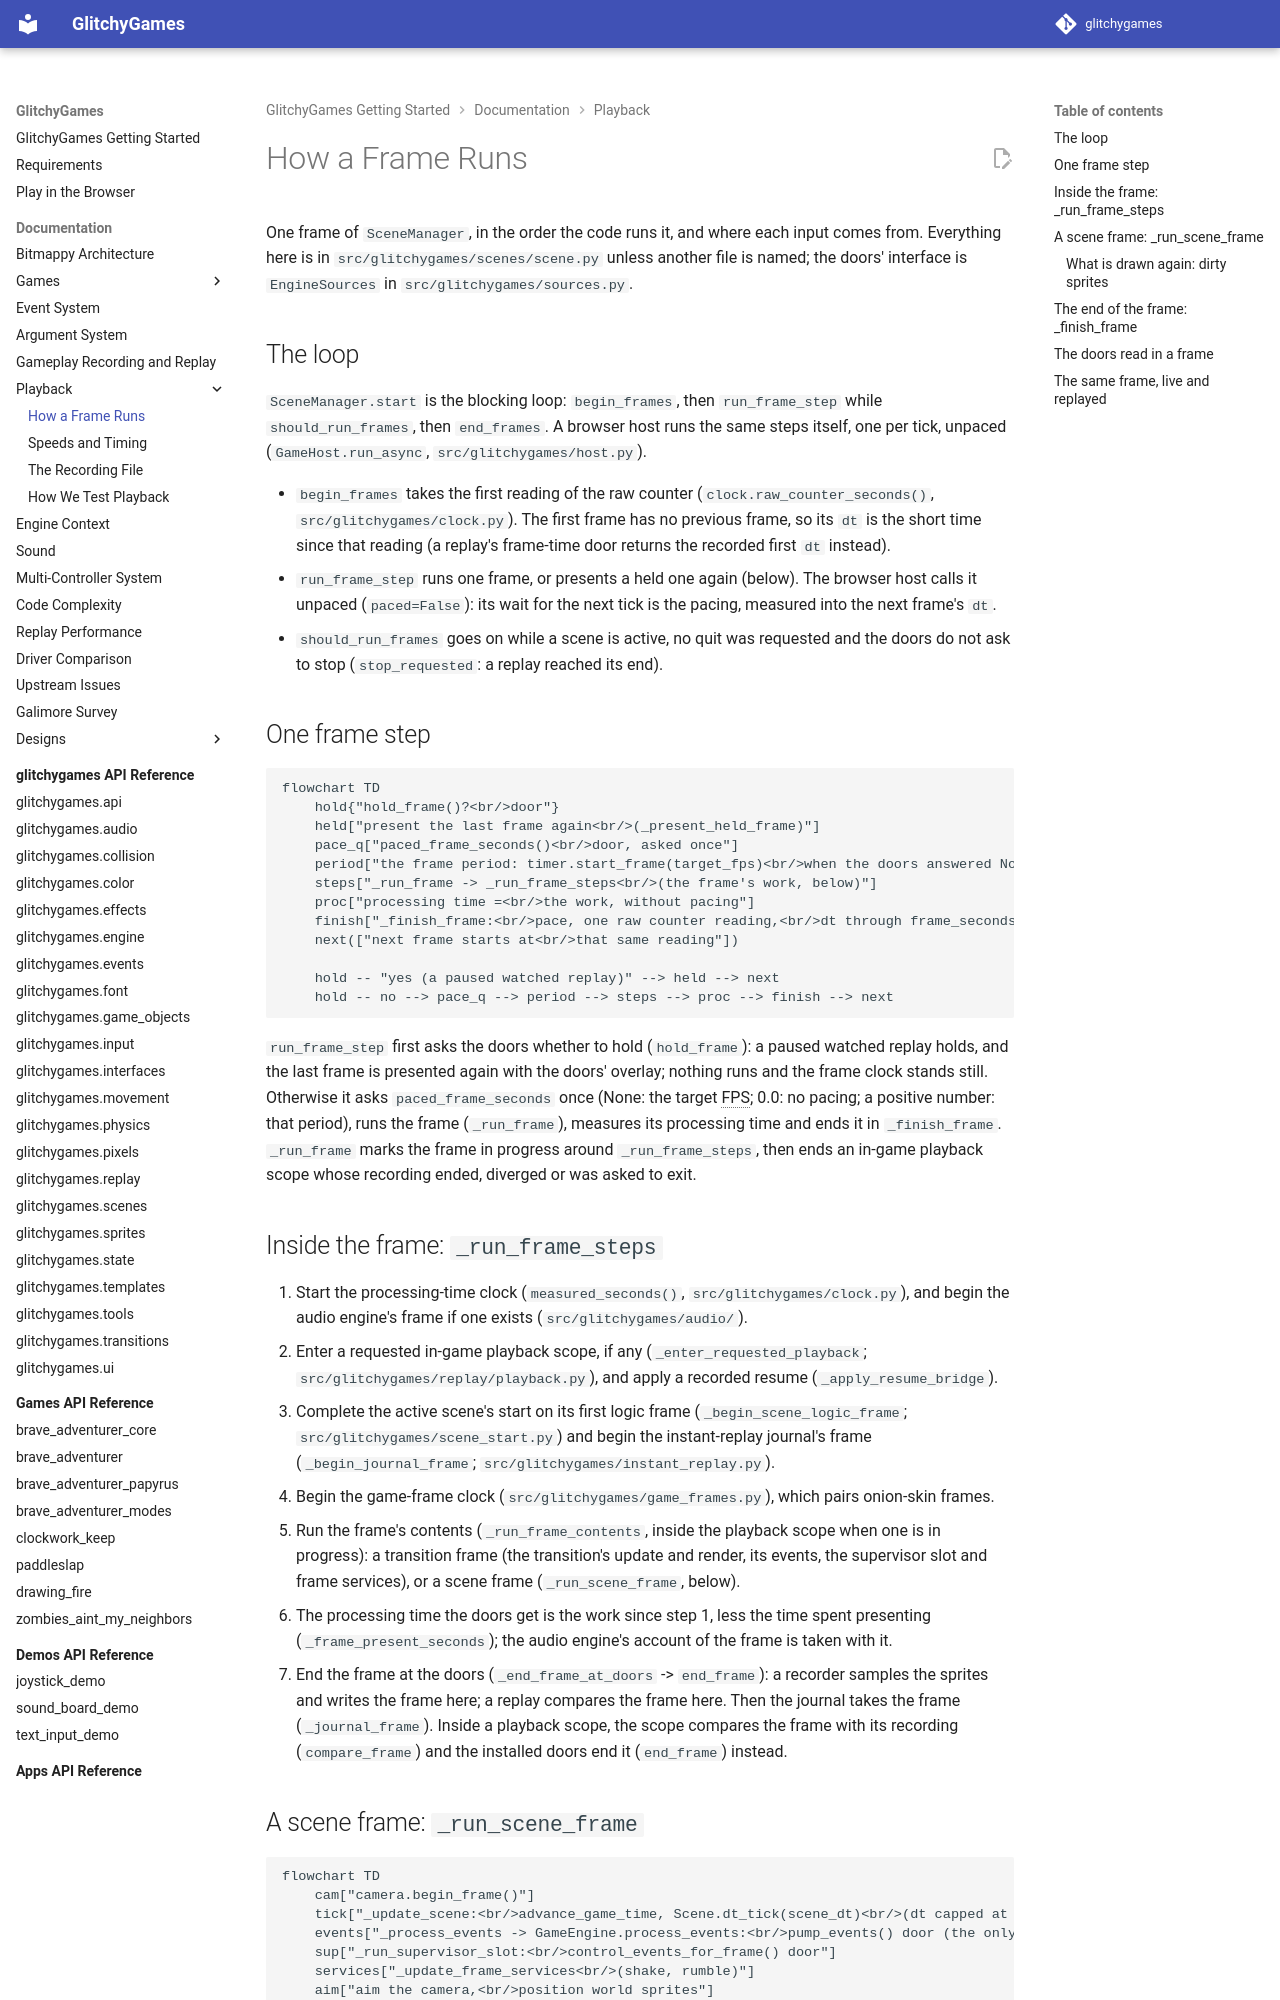

repository: terrysimons/glitchygames · page: architecture/playback/how-a-frame-runs/index.html · generator: mkdocs

# How a Frame Runs

One frame of `SceneManager`, in the order the code runs it, and where each input comes from.
Everything here is in `src/glitchygames/scenes/scene.py` unless another file is named; the doors'
interface is `EngineSources` in `src/glitchygames/sources.py`.

## The loop

`SceneManager.start` is the blocking loop: `begin_frames`, then `run_frame_step` while
`should_run_frames`, then `end_frames`. A browser host runs the same steps itself, one per tick,
unpaced (`GameHost.run_async`, `src/glitchygames/host.py`).

- `begin_frames` takes the first reading of the raw counter (`clock.raw_counter_seconds()`,
  `src/glitchygames/clock.py`). The first frame has no previous frame, so its `dt` is the short
  time since that reading (a replay's frame-time door returns the recorded first `dt` instead).
- `run_frame_step` runs one frame, or presents a held one again (below). The browser host calls
  it unpaced (`paced=False`): its wait for the next tick is the pacing, measured into the next
  frame's `dt`.
- `should_run_frames` goes on while a scene is active, no quit was requested and the doors do
  not ask to stop (`stop_requested`: a replay reached its end).

## One frame step

```mermaid
flowchart TD
    hold{"hold_frame()?<br/>door"}
    held["present the last frame again<br/>(_present_held_frame)"]
    pace_q["paced_frame_seconds()<br/>door, asked once"]
    period["the frame period: timer.start_frame(target_fps)<br/>when the doors answered None, else theirs<br/>src/glitchygames/timing.py"]
    steps["_run_frame -> _run_frame_steps<br/>(the frame's work, below)"]
    proc["processing time =<br/>the work, without pacing"]
    finish["_finish_frame:<br/>pace, one raw counter reading,<br/>dt through frame_seconds() door,<br/>advance frame clock, FPS sample"]
    next(["next frame starts at<br/>that same reading"])

    hold -- "yes (a paused watched replay)" --> held --> next
    hold -- no --> pace_q --> period --> steps --> proc --> finish --> next
```

`run_frame_step` first asks the doors whether to hold (`hold_frame`): a paused watched replay
holds, and the last frame is presented again with the doors' overlay; nothing runs and the frame
clock stands still. Otherwise it asks `paced_frame_seconds` once (None: the target FPS; 0.0: no
pacing; a positive number: that period), runs the frame (`_run_frame`), measures its processing
time and ends it in `_finish_frame`. `_run_frame` marks the frame in progress around
`_run_frame_steps`, then ends an in-game playback scope whose recording ended, diverged or was
asked to exit.

## Inside the frame: `_run_frame_steps`

1. Start the processing-time clock (`measured_seconds()`, `src/glitchygames/clock.py`), and
   begin the audio engine's frame if one exists (`src/glitchygames/audio/`).
2. Enter a requested in-game playback scope, if any (`_enter_requested_playback`;
   `src/glitchygames/replay/playback.py`), and apply a recorded resume (`_apply_resume_bridge`).
3. Complete the active scene's start on its first logic frame (`_begin_scene_logic_frame`;
   `src/glitchygames/scene_start.py`) and begin the instant-replay journal's frame
   (`_begin_journal_frame`; `src/glitchygames/instant_replay.py`).
4. Begin the game-frame clock (`src/glitchygames/game_frames.py`), which pairs onion-skin frames.
5. Run the frame's contents (`_run_frame_contents`, inside the playback scope when one is in
   progress): a transition frame (the transition's update and render, its events, the
   supervisor slot and frame services), or a scene frame (`_run_scene_frame`, below).
6. The processing time the doors get is the work since step 1, less the time spent presenting
   (`_frame_present_seconds`); the audio engine's account of the frame is taken with it.
7. End the frame at the doors (`_end_frame_at_doors` -> `end_frame`): a recorder samples the
   sprites and writes the frame here; a replay compares the frame here. Then the journal takes
   the frame (`_journal_frame`). Inside a playback scope, the scope compares the frame with
   its recording (`compare_frame`) and the installed doors end it (`end_frame`) instead.
